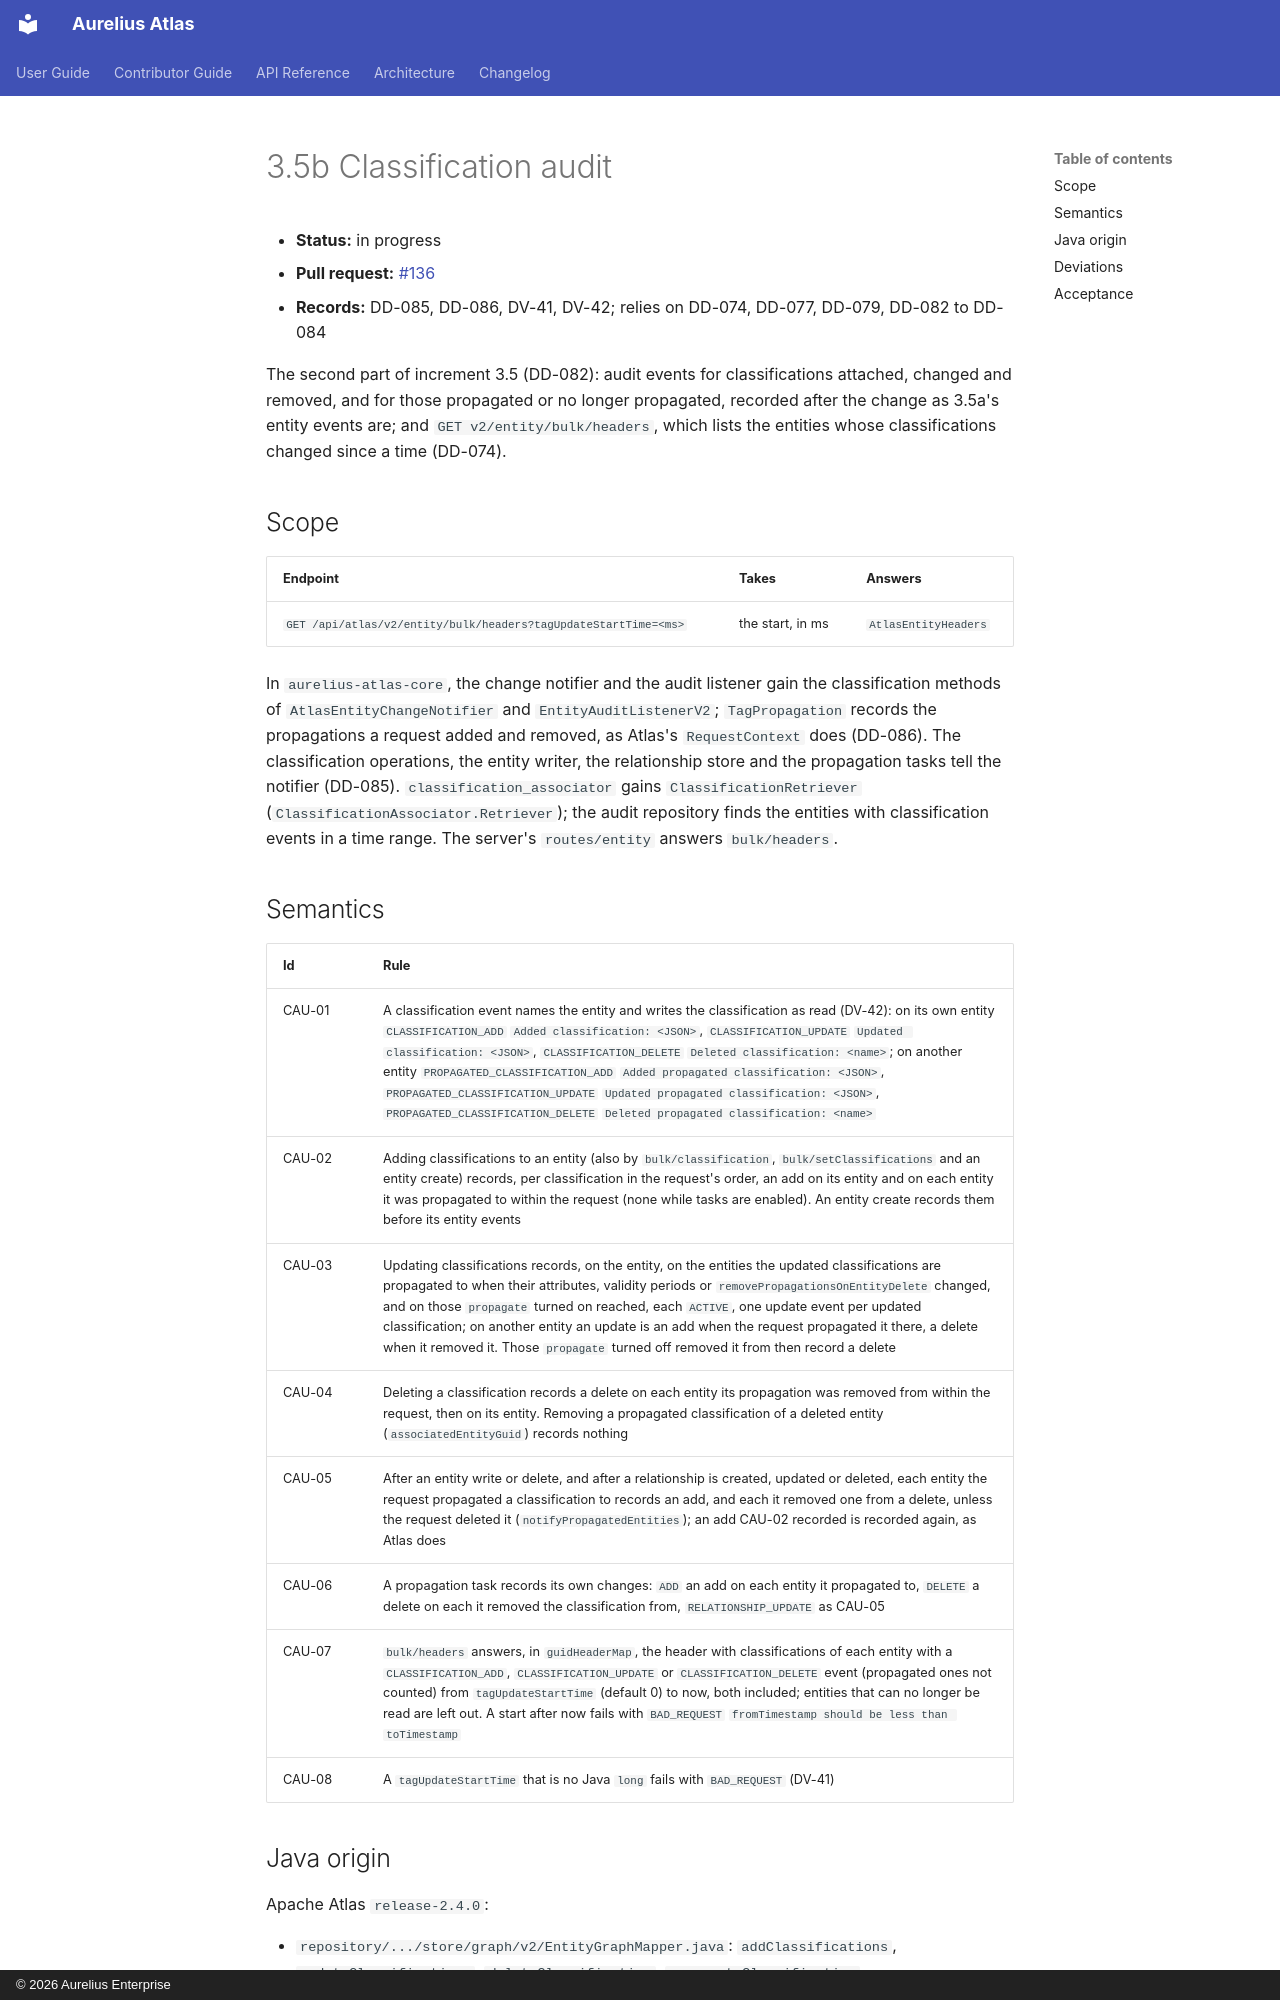

repository: aureliusenterprise/aurelius-atlas · page: architecture/conversion/increments/3-5-classification-audit/index.html · generator: mkdocs · copyright: © 2026 Aurelius Enterprise

# 3.5b Classification audit

- **Status:** in progress
- **Pull request:** [#136](https://github.com/aureliusenterprise/aurelius-atlas/pull/136)
- **Records:** DD-085, DD-086, DV-41, DV-42; relies on DD-074, DD-077, DD-079, DD-082 to DD-084

The second part of increment 3.5 (DD-082): audit events for classifications attached, changed and removed, and
for those propagated or no longer propagated, recorded after the change as 3.5a's entity events are; and
`GET v2/entity/bulk/headers`, which lists the entities whose classifications changed since a time (DD-074).

## Scope

| Endpoint                                                        | Takes            | Answers              |
| --------------------------------------------------------------- | ---------------- | -------------------- |
| `GET /api/atlas/v2/entity/bulk/headers?tagUpdateStartTime=<ms>` | the start, in ms | `AtlasEntityHeaders` |

In `aurelius-atlas-core`, the change notifier and the audit listener gain the classification methods of
`AtlasEntityChangeNotifier` and `EntityAuditListenerV2`; `TagPropagation` records the propagations a request
added and removed, as Atlas's `RequestContext` does (DD-086). The classification operations, the entity writer,
the relationship store and the propagation tasks tell the notifier (DD-085). `classification_associator` gains
`ClassificationRetriever` (`ClassificationAssociator.Retriever`); the audit repository finds the entities with
classification events in a time range. The server's `routes/entity` answers `bulk/headers`.
